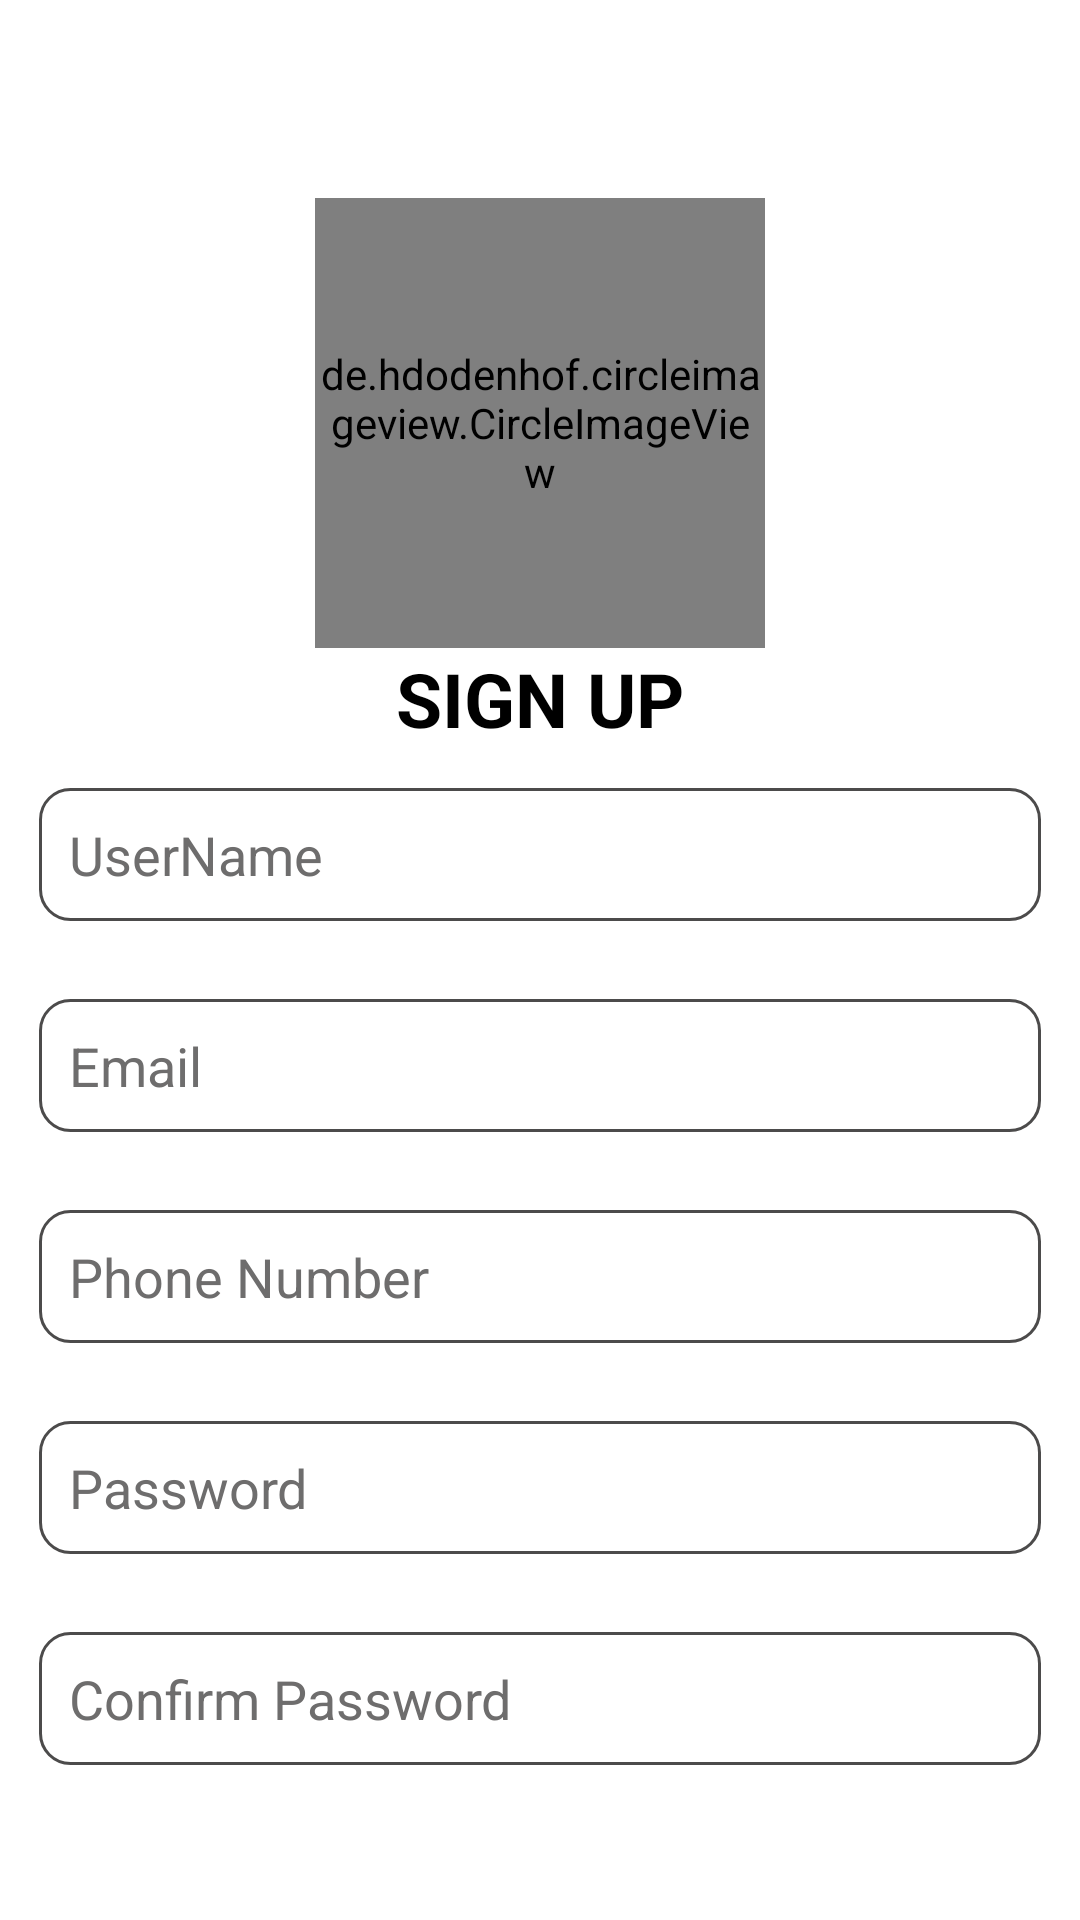

Produce the Android XML layout that renders to this screen, including the resource entries it uses.
<!-- AndroidManifest.xml: application theme Theme.SecureMessages -->
<!-- res/layout/activity_sign_up_screen.xml -->
<?xml version="1.0" encoding="utf-8"?>
<ScrollView xmlns:android="http://schemas.android.com/apk/res/android"
    xmlns:app="http://schemas.android.com/apk/res-auto"
    xmlns:tools="http://schemas.android.com/tools"
    android:layout_width="match_parent"
    android:layout_height="match_parent"
    android:background="@color/white"
    tools:context=".SignUpScreen">
    <androidx.appcompat.widget.LinearLayoutCompat
        android:layout_width="match_parent"
        android:layout_height="wrap_content"
        android:orientation="vertical">



        <androidx.appcompat.widget.LinearLayoutCompat
            android:layout_width="match_parent"
            android:layout_height="wrap_content"
            android:orientation="vertical">



            <androidx.constraintlayout.utils.widget.ImageFilterButton
                android:id="@+id/backPage"
                android:layout_width="50dp"
                android:layout_margin="13dp"
                android:layout_height="40dp"
                android:background="@color/white"/>



            <de.hdodenhof.circleimageview.CircleImageView
                android:id="@+id/ProfilePic"
                android:layout_width="150dp"
                android:layout_height="150dp"
                android:layout_gravity="center"
                app:civ_border_color="#0065769F"
                app:civ_border_width="2.00dp"
                android:src="@drawable/img"/>


            <TextView
                android:layout_width="wrap_content"
                android:layout_height="wrap_content"
                android:text="SIGN UP"
                android:textStyle="bold"
                android:layout_gravity="center"
                android:textColor="@color/black"
                android:textSize="25sp"/>



        </androidx.appcompat.widget.LinearLayoutCompat>

        <androidx.appcompat.widget.LinearLayoutCompat
            android:layout_width="match_parent"
            android:layout_height="wrap_content"
            android:orientation="vertical">

            <com.google.android.material.textfield.TextInputEditText
                android:id="@+id/EditUserName"
                android:layout_width="match_parent"
                android:layout_height="wrap_content"
                android:textColorHint="#6E6D6D"
                android:textColor="@color/black"
                android:background="@drawable/edittet_background"
                android:padding="10dp"
                android:layout_margin="13dp"
                android:hint="UserName"/>


            <com.google.android.material.textfield.TextInputEditText
                android:id="@+id/EditEmail"
                android:layout_width="match_parent"
                android:layout_height="wrap_content"
                android:textColorHint="#6E6D6D"
                android:textColor="@color/black"
                android:background="@drawable/edittet_background"
                android:padding="10dp"
                android:layout_margin="13dp"
                android:hint="Email"/>

            <com.google.android.material.textfield.TextInputEditText
                android:id="@+id/EditPhone"
                android:layout_width="match_parent"
                android:layout_height="wrap_content"
                android:textColorHint="#6E6D6D"
                android:textColor="@color/black"
                android:background="@drawable/edittet_background"
                android:padding="10dp"
                android:layout_margin="13dp"
                android:hint="Phone Number"/>

            <com.google.android.material.textfield.TextInputEditText
                android:id="@+id/EditPassword"
                android:layout_width="match_parent"
                android:layout_height="wrap_content"
                android:textColorHint="#6E6D6D"
                android:textColor="@color/black"
                android:layout_margin="13dp"
                android:background="@drawable/edittet_background"
                android:padding="10dp"
                android:inputType="textPassword"
                android:hint="Password"/>

            <com.google.android.material.textfield.TextInputEditText
                android:id="@+id/EditConfirmPassword"
                android:layout_width="match_parent"
                android:layout_height="wrap_content"
                android:textColorHint="#6E6D6D"
                android:textColor="@color/black"
                android:background="@drawable/edittet_background"
                android:padding="10dp"
                android:inputType="textPassword"
                android:layout_margin="13dp"
                android:hint="Confirm Password"/>


        </androidx.appcompat.widget.LinearLayoutCompat>


        <androidx.appcompat.widget.AppCompatButton
            android:id="@+id/ButtonSignUp"
            android:layout_width="wrap_content"
            android:layout_height="wrap_content"
            android:text="SIGN UP"
            android:layout_margin="15dp"
            android:background="@drawable/login_btn_background"
            android:layout_gravity="center"
            android:backgroundTint="#0851BF"
            android:textColor="@color/white"/>

        <androidx.appcompat.widget.LinearLayoutCompat
            android:layout_width="match_parent"
            android:layout_height="wrap_content"
            android:gravity="center"
            android:layout_margin="13dp"
            android:orientation="horizontal">

            <TextView
                android:layout_width="wrap_content"
                android:layout_height="wrap_content"
                android:text="Already have an Account "
                android:textColor="@color/black"
                android:textSize="15sp"
                android:layout_gravity="center" />

            <TextView
                android:id="@+id/TextSignIn"
                android:layout_width="wrap_content"
                android:layout_height="wrap_content"
                android:textSize="15sp"
                android:text="LOGIN"
                android:textColor="#0851BF"
                android:layout_gravity="center" />




        </androidx.appcompat.widget.LinearLayoutCompat>















    </androidx.appcompat.widget.LinearLayoutCompat>
</ScrollView>
<!-- resources referenced by this layout -->
<resources>
  <!-- drawable edittet_background (drawable) -->
  <?xml version="1.0" encoding="utf-8"?>
  <shape xmlns:android="http://schemas.android.com/apk/res/android">
      <stroke
          android:width="1dp"
          android:color="#4C4B4B" />
      <corners android:radius="10dp"/>
  </shape>
  <!-- drawable img: png bitmap (drawable, 67130 bytes) -->
  <style name="Theme.SecureMessages" parent="Theme.MaterialComponents.NoActionBar">
          
          <item name="colorPrimary">@color/purple_500</item>
          <item name="colorPrimaryVariant">@color/purple_700</item>
          <item name="colorOnPrimary">@color/white</item>
          
          <item name="colorSecondary">@color/teal_200</item>
          <item name="colorSecondaryVariant">@color/teal_700</item>
          <item name="colorOnSecondary">@color/black</item>
          
          <item name="android:statusBarColor" tools:targetApi="l">?attr/colorPrimaryVariant</item>
          
      </style>
  <!-- not gathered from this repository: default colours our renderer supplied (Android Studio template values) -->
  <color name="purple_500">#FF6200EE</color>
  <color name="purple_700">#FF3700B3</color>
  <color name="teal_200">#FF03DAC5</color>
  <color name="teal_700">#FF018786</color>
  <color name="black">#FF000000</color>
  <color name="white">#FFFFFFFF</color>
</resources>
